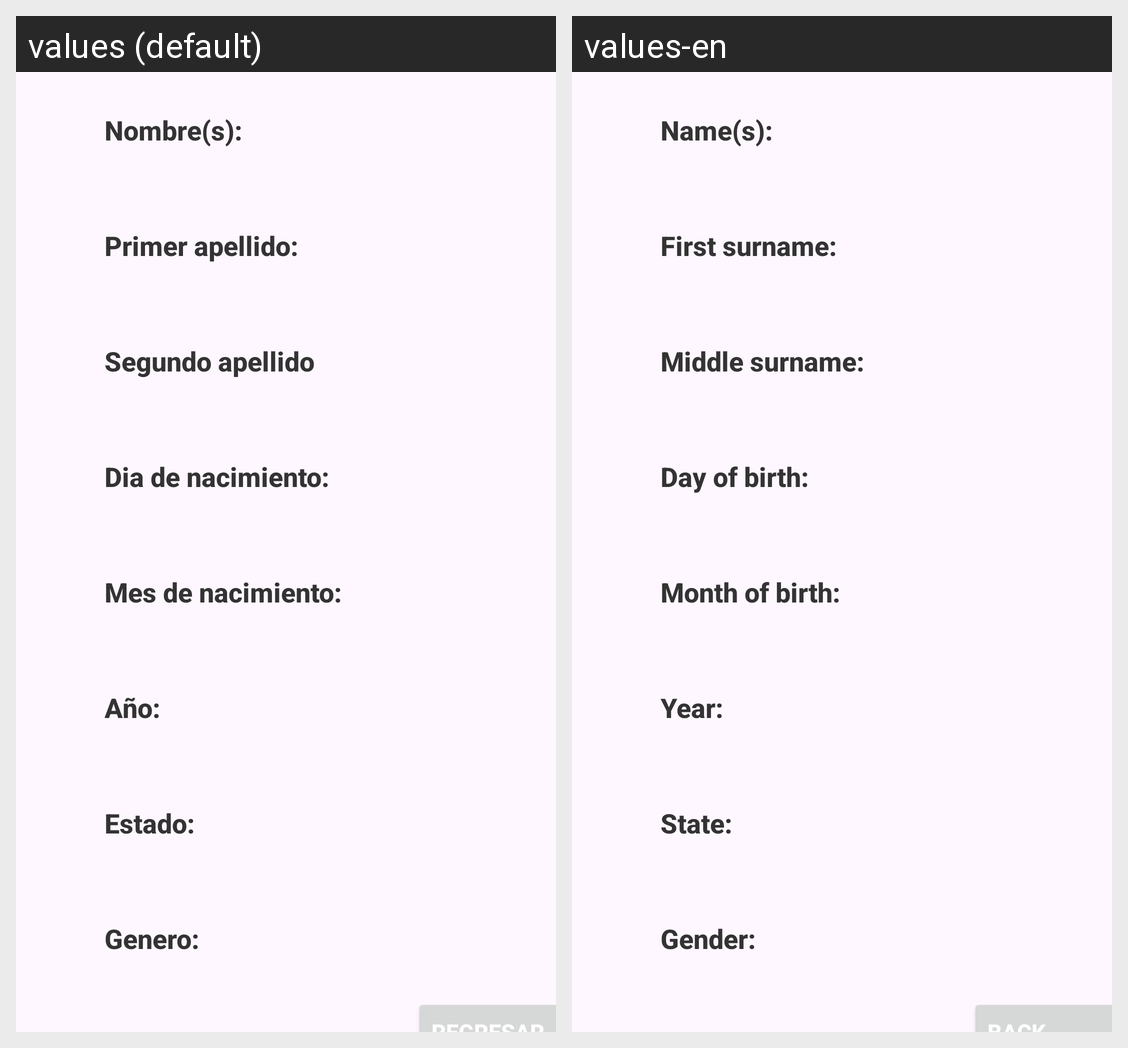

Here is an Android app screen in its default locale and in the app's own translations. Write out the translated-string differences for the strings that appear on this screen.
Android screen res/layout/activity_information.xml rendered under 2 locales, left to right: values (default), values-en. Device: Nexus 5 (rendered at 1080×1920; each locale shown at half size, 540×960, under a caption strip naming it); theme Theme.Generar_CURP.
Strings drawn on this screen, with the default value and each locale's value (text and hints the layout hard-codes, and strings that could not be matched under every locale, appear in the picture but are not listed):

nombre_s
  values: Nombre(s):
  values-en: Name(s):

primer_apellido
  values: Primer apellido:
  values-en: First surname:

segundo_apellido
  values: Segundo apellido
  values-en: Middle surname:

dia_de_nacimiento
  values: Dia de nacimiento:
  values-en: Day of birth:

mes_de_nacimiento
  values: Mes de nacimiento:
  values-en: Month of birth:

anio
  values: Año:
  values-en: Year:

estado
  values: Estado:
  values-en: State:

genero
  values: Genero:
  values-en: Gender:
